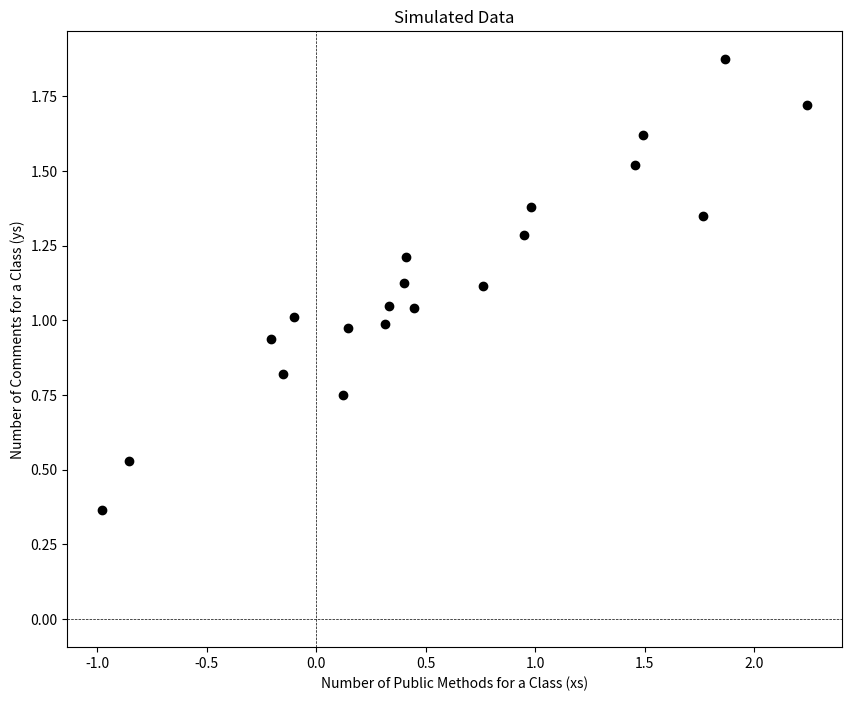

Generate this figure with matplotlib:
import matplotlib.pyplot as plt
import numpy as np

np.random.seed(0) # try to keep the same random values.

# START: Generate fake-data (simulation).
n = 20 # number of observations.
xs = np.random.normal(size = n) # random values for x. Thr numbers of functions.
mu = 0.9 + xs * 0.4 # mean values for y.
sigma = 0.1

ys = np.random.normal(scale = sigma, size = n) + mu # final output y. The numbers of comments.

# END: Generate fake-data  (simulation).

# Plot it nicely.
fig, ax = plt.subplots(figsize=(10,8))

ax.plot(xs, ys, marker='o', linestyle='', color='black')

ax.set_xlabel('Number of Public Methods for a Class (xs)')
ax.set_ylabel('Number of Comments for a Class (ys)')

ax.axhline(y=0, color='black', linestyle='--', linewidth=0.5)
ax.axvline(x=0, color='black', linestyle='--', linewidth=0.5)

ax.set_title('Simulated Data')

plt.show()